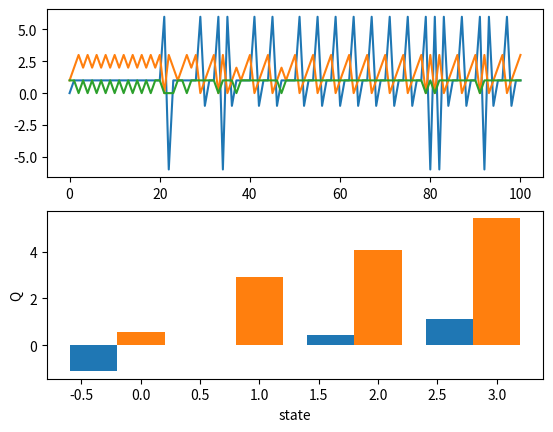

This chart was generated by the following Python code:
import numpy as np
import matplotlib.pyplot as plt
import matplotlib.patches as patches
%matplotlib inline

class Environment:
    """Class for a reinforcement learning environment"""
    
    def __init__(self, nstate=3, naction=2):
        """Create a new environment"""
        self.Ns = nstate   # number of states
        self.Na = naction  # number of actions
        
    def start(self):
        """start an episode"""
        # randomly pick a state
        self.state = np.random.randint(self.Ns)
        return(self.state)
    
    def step(self, action):
        """step by an action"""
        # random reward
        self.reward = np.random.random()  # between 0 and 1
        # shift up/down and rotate in [0,Ns)
        self.state = (self.state+(-1 if action==0 else 1))%self.Ns
        return(self.reward, self.state)

class Agent:
    """Class for a reinforcement learning agent"""
    
    def __init__(self, nstate, naction):
        """Create a new agent"""
        self.Ns = nstate   # number of states
        self.Na = naction  # number of actions
        
    def start(self, state):
        """first action, without reward feedback"""
        # randomly pick an action
        self.action = np.random.randint(self.Na)
        return(self.action)
    
    def step(self, reward, state):
        """learn by reward and take an action"""
        # do nothing for reward
        # randomly pick an action
        self.action = np.random.randint(self.Na)
        return(self.action)

class RL:
    """Reinforcement learning by interacton of Environment and Agent"""

    def __init__(self, environment, agent, nstate, naction):
        """Create the environment and the agent"""
        self.env = environment(nstate, naction)
        self.agent = agent(nstate, naction)
    
    def episode(self, tmax=50):
        """One episode"""
        # First contact
        state = self.env.start()
        action = self.agent.start(state)
        # Table of t, r, s, a
        Trsa = np.zeros((tmax+1,4))
        Trsa[0,:] = [0, 0, state, action]
        # Repeat interactoin
        for t in range(1, tmax+1):
            reward, state = self.env.step(action)
            action = self.agent.step(reward, state)
            Trsa[t,:] = [t, reward, state, action]
        return(Trsa)
    
    def run(self, nrun=10, tmax=50):
        """Multiple runs of episodes"""
        Return = np.zeros(nrun)
        for n in range(nrun):
            r = self.episode(tmax)[:,1]  # reward sequence
            Return[n] = sum(r)
        return(Return)

class PainGain(Environment):
    """Pain-Gain environment """
    
    def __init__(self, nstate=4, naction=2, gain=6):
        self.Ns = nstate   # number of states
        self.Na = naction  # number of actions
        # setup the reward function as an array
        self.R = np.ones((self.Ns, self.Na))
        self.R[0,1] = -1   # small pains for action 1
        self.R[0,0] = -gain  # large pain
        self.R[-1,1] = gain  # large gain
    
    def step(self, action):
        """step by an action"""
        self.reward = self.R[self.state, action]  # reward
        self.state = (self.state + 2*action-1)%self.Ns  # move left or right
        return(self.reward, self.state)

class QL(Agent):
    """Class for a Q-learning agent"""
    
    def __init__(self, nstate, naction):
        self.Ns = nstate   # number of states
        self.Na = naction  # number of actions
        # allocate Q table
        self.Q = np.zeros((nstate, naction))
        # default parameters
        self.alpha = 0.1  # learning rate
        self.beta = 2.0   # inverse temperature
        self.gamma = 0.9  # discount factor
    
    def boltzmann(self, q):
        """Boltzmann selection"""
        p = np.exp( self.beta*q)   # unnormalized probability
        p = p/sum(p)    # probability
        # take the index of a segment in [0,1]
        return(np.searchsorted( np.cumsum(p), np.random.random()))

    def start(self, state):
        """first action, without reward feedback"""
        # Boltzmann action selection
        self.action = self.boltzmann( self.Q[state,:])
        # remember the state
        self.state = state
        return(self.action)
    
    def step(self, reward, state):
        """learn by reward and take an action"""
        # TD error: self.state/action retains the previous ones
        delta = reward + self.gamma*max(self.Q[state,:]) - self.Q[self.state,self.action]
        # Update the value for previous state and action
        self.Q[self.state,self.action] += self.alpha*delta
        # Boltzmann action selection
        self.action = self.boltzmann( self.Q[state,:])
        # remember the state
        self.state = state
        return(self.action)

# Pain-Gain environment and Q-learning agent
pgq = RL(PainGain, QL, 4, 2)
trsa = pgq.episode(100)
plt.subplot(2,1,1)
plt.plot(trsa[:,1:]);
plt.subplot(2,1,2)
plt.bar(np.arange(0,pgq.agent.Ns)-0.4, pgq.agent.Q[:,0], 0.4)  # action 0
plt.bar(np.arange(0,pgq.agent.Ns), pgq.agent.Q[:,1], 0.4)  # action 0
plt.xlabel("state"); plt.ylabel("Q");

